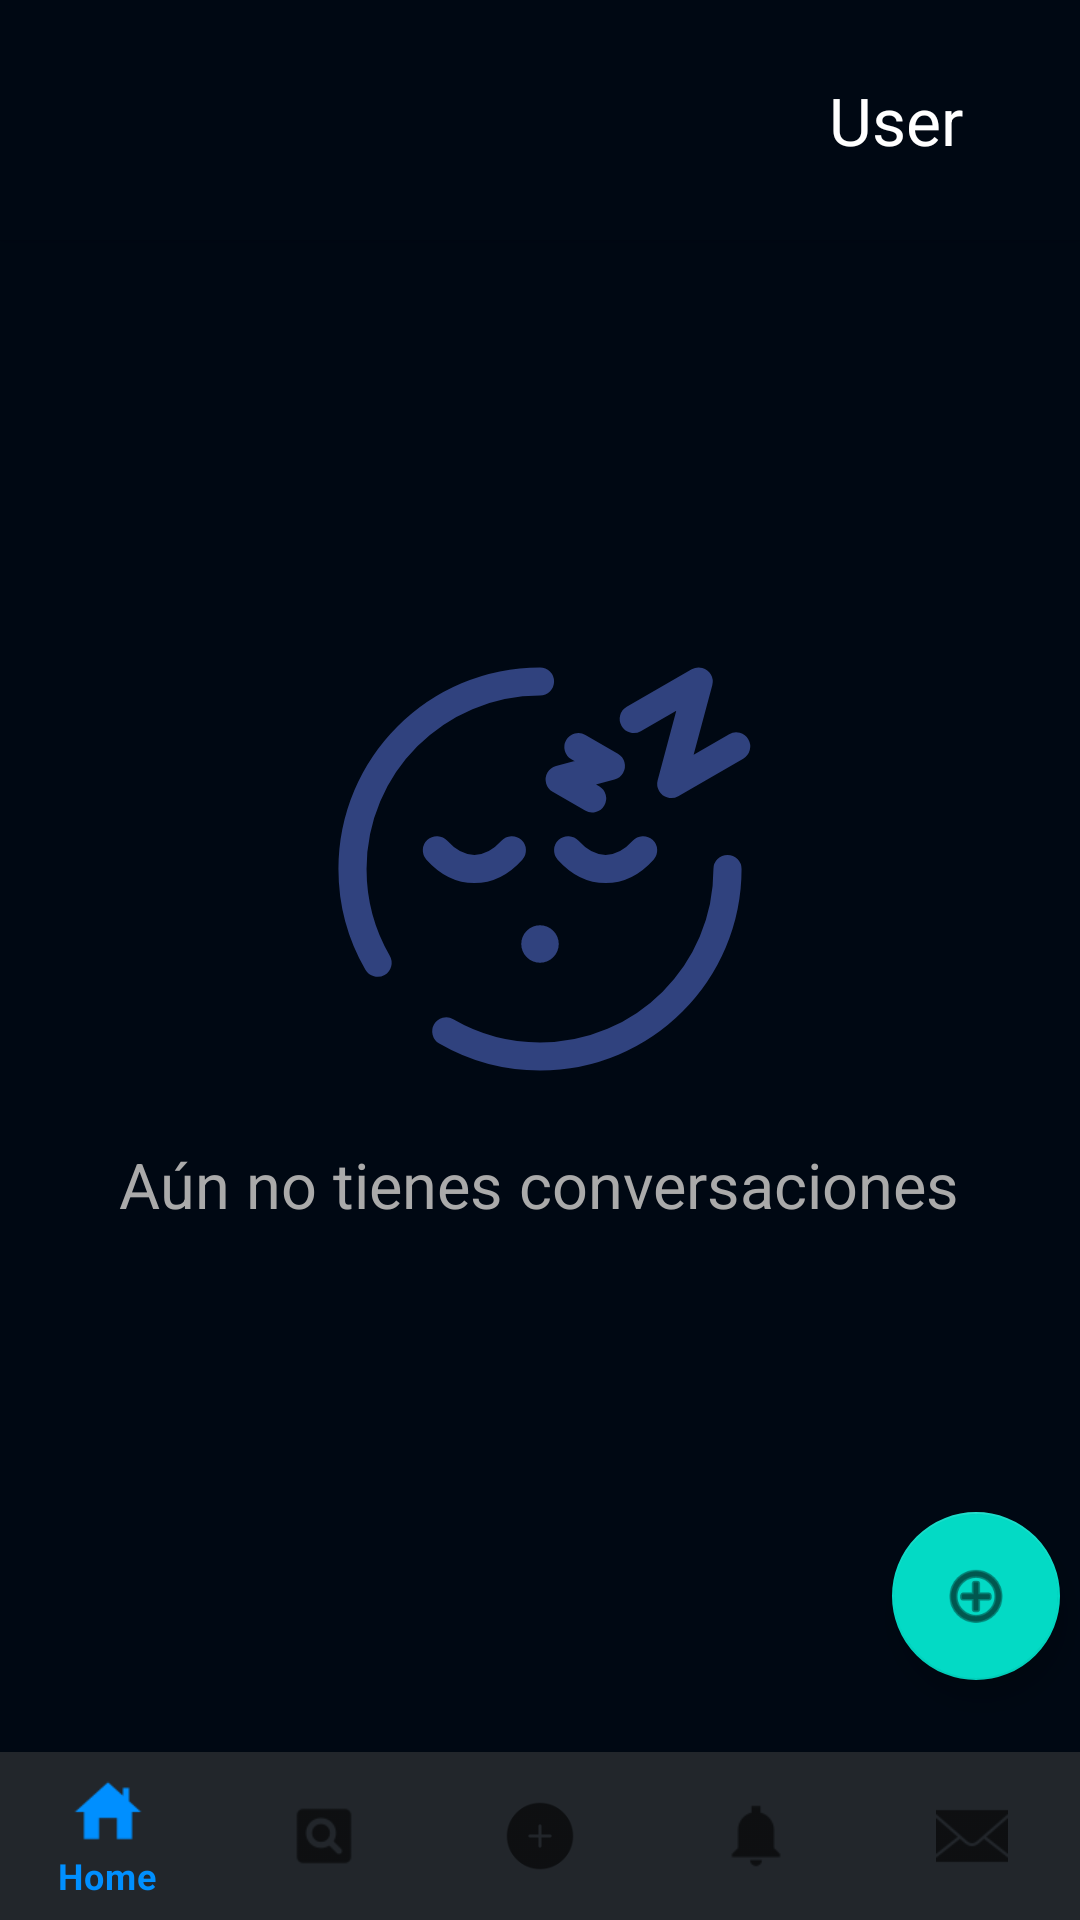

Android layout source for this screen:
<!-- AndroidManifest.xml: application theme Theme.UNIverse -->
<!-- res/layout/activity_messages_list.xml -->
<RelativeLayout xmlns:android="http://schemas.android.com/apk/res/android"
    android:layout_width="match_parent"
    android:layout_height="match_parent"
    android:background="@color/backgroundUniverse"
    xmlns:app="http://schemas.android.com/apk/res-auto">

    
    <include
        android:id="@+id/toolbar"
        layout="@layout/activity_actionbar"
        android:layout_alignParentTop="true"/>

    
    <androidx.recyclerview.widget.RecyclerView
        android:id="@+id/recyclerViewChats"
        android:layout_width="wrap_content"
        android:layout_height="wrap_content"
        android:layout_marginTop="155dp"
        android:layout_marginBottom="52dp"
        app:layout_constraintStart_toStartOf="parent"
        app:layout_constraintEnd_toEndOf="parent"
        app:layout_constraintTop_toTopOf="parent"/>


    
    <LinearLayout
        android:id="@+id/noChatsLayout"
        android:orientation="vertical"
        android:layout_width="match_parent"
        android:layout_height="match_parent"
        android:gravity="center"
        android:visibility="visible">

        <ImageView
            android:id="@+id/ivNoChats"
            android:layout_width="150dp"
            android:layout_height="150dp"
            android:src="@drawable/ic_sleepv3"/>

        <TextView
            android:id="@+id/textNoMessages"
            android:layout_width="wrap_content"
            android:layout_height="wrap_content"
            android:text="Aún no tienes conversaciones"
            android:textSize="21sp"
            android:textColor="@android:color/darker_gray"
            android:padding="16dp"/>
    </LinearLayout>

    
    <com.google.android.material.floatingactionbutton.FloatingActionButton
        android:id="@+id/fabNewMessage"
        android:layout_width="wrap_content"
        android:layout_height="wrap_content"
        android:layout_alignParentBottom="true"
        android:layout_alignParentEnd="true"
        android:layout_marginBottom="80dp"
        android:layout_marginEnd="20px"
        android:src="@android:drawable/ic_menu_add"
        android:contentDescription="Nuevo mensaje"/>

    
    <include
        android:id="@+id/bottomNavigation"
        layout="@layout/activity_navbar"
        android:layout_alignParentBottom="true"/>

</RelativeLayout>
<!-- res/layout/activity_actionbar.xml (included above) -->
<?xml version="1.0" encoding="utf-8"?>
<androidx.coordinatorlayout.widget.CoordinatorLayout xmlns:android="http://schemas.android.com/apk/res/android"
    xmlns:app="http://schemas.android.com/apk/res-auto"
    android:id="@+id/mainBar"
    android:layout_width="match_parent"
    android:layout_height="match_parent">

    <com.google.android.material.appbar.AppBarLayout
        android:layout_width="match_parent"
        android:layout_height="80dp"

        android:theme="@style/AppTheme.WithMain">

        <androidx.appcompat.widget.Toolbar
            android:id="@+id/toolbar"
            android:layout_width="match_parent"
            android:layout_height="match_parent"
            android:background="@color/backgroundUniverse"
            android:popupTheme="@style/AppTheme.PopupOverlay">

            
            <ImageView
                android:id="@+id/logo"
                android:layout_width="75dp"
                android:layout_height="75dp"
                android:src="@drawable/universe_logo"
                android:clickable="true"
                android:contentDescription="logo"/>

            
            <TextView
                android:id="@+id/username"
                android:layout_width="240dp"
                android:layout_height="wrap_content"
                android:text="User"
                android:textAlignment="textEnd"
                android:padding="10dp"
                android:textColor="@android:color/white"
                android:textSize="22sp"
                android:layout_marginEnd="20dp"
                android:maxWidth="150dp" />

            
            <ImageButton
                android:id="@+id/menuButton"
                android:layout_width="48dp"
                android:layout_height="48dp"
                android:src="@drawable/ic_menu"
                android:background="@color/backgroundUniverse"
                android:contentDescription="menu"
                android:layout_marginEnd="10dp"/>

        </androidx.appcompat.widget.Toolbar>

    </com.google.android.material.appbar.AppBarLayout>

</androidx.coordinatorlayout.widget.CoordinatorLayout>
<!-- res/layout/activity_navbar.xml (included above) -->
<androidx.coordinatorlayout.widget.CoordinatorLayout xmlns:android="http://schemas.android.com/apk/res/android"
    xmlns:app="http://schemas.android.com/apk/res-auto"
    android:layout_width="match_parent"
    android:layout_height="match_parent">

    <com.google.android.material.bottomnavigation.BottomNavigationView
        android:id="@+id/bottom_navigation"
        android:layout_width="match_parent"
        android:layout_height="wrap_content"
        android:layout_gravity="bottom"
        android:background="@color/gray_toolbar"
        app:menu="@menu/bottom_navigation_menu" />

</androidx.coordinatorlayout.widget.CoordinatorLayout>
<!-- resources referenced by this layout -->
<resources>
  <color name="backgroundUniverse">#000813</color>
  <color name="gray_toolbar">#22262B</color>
  <!-- drawable ic_sleepv3 (drawable) -->
  <vector xmlns:android="http://schemas.android.com/apk/res/android"
      android:width="800dp"
      android:height="800dp"
      android:viewportWidth="24"
      android:viewportHeight="24">
    <path
        android:pathData="M6.5,11C7.067,11.63 7.756,12 8.5,12C9.244,12 9.933,11.63 10.5,11"
        android:strokeWidth="1.5"
        android:fillColor="#00000000"
        android:strokeColor="#30427e"
        android:strokeLineCap="round"/>
    <path
        android:pathData="M13.5,11C14.067,11.63 14.756,12 15.5,12C16.244,12 16.933,11.63 17.5,11"
        android:strokeWidth="1.5"
        android:fillColor="#00000000"
        android:strokeColor="#30427e"
        android:strokeLineCap="round"/>
    <path
        android:pathData="M13,16C13,16.552 12.552,17 12,17C11.448,17 11,16.552 11,16C11,15.448 11.448,15 12,15C12.552,15 13,15.448 13,16Z"
        android:fillColor="#30427e"/>
    <path
        android:pathData="M17,4L20.464,2L19,7.464L22.464,5.464"
        android:strokeLineJoin="round"
        android:strokeWidth="1.5"
        android:fillColor="#00000000"
        android:strokeColor="#30427e"
        android:strokeLineCap="round"/>
    <path
        android:pathData="M14.048,5.5L15.78,6.5L13.048,7.232L14.78,8.232"
        android:strokeLineJoin="round"
        android:strokeWidth="1.5"
        android:fillColor="#00000000"
        android:strokeColor="#30427e"
        android:strokeLineCap="round"/>
    <path
        android:pathData="M22,12C22,17.523 17.523,22 12,22C10.179,22 8.471,21.513 7,20.662M12,2C6.477,2 2,6.477 2,12C2,13.821 2.487,15.529 3.338,17"
        android:strokeWidth="1.5"
        android:fillColor="#00000000"
        android:strokeColor="#30427e"
        android:strokeLineCap="round"/>
  </vector>
  <style name="AppTheme.PopupOverlay" parent="ThemeOverlay.AppCompat.Light">
          
          <item name="android:colorBackground">@color/backgroundUniverse</item>
          <item name="android:textColor">@color/white</item>
          <item name="android:textSize">16sp</item>
          
      </style>
  <style name="AppTheme.WithMain" parent="Theme.AppCompat.Light.DarkActionBar">
          
          
          <item name="colorPrimary">#303030</item>
          
          <item name="colorPrimaryDark">#424242</item>
          
          <item name="colorAccent">#FF5252</item>
          <item name="android:windowActionBarOverlay">true</item>
      </style>
  <style name="Theme.UNIverse" parent="Theme.MaterialComponents.DayNight.NoActionBar">
          
          <item name="colorPrimary">@color/sky_blue_button</item>
          <item name="colorPrimaryVariant">@color/purple_700</item>
          <item name="colorOnPrimary">@color/white</item>
          
          <item name="colorSecondary">@color/teal_200</item>
          <item name="colorSecondaryVariant">@color/sky_blue_button</item>
          <item name="colorOnSecondary">@color/black</item>
          
          <item name="android:statusBarColor">?attr/colorPrimaryVariant</item>
          
          <item name="colorButtonNormal">@color/cyan</item>
      </style>
  <color name="white">#FFFFFFFF</color>
  <color name="sky_blue_button">#008FFF</color>
  <color name="purple_700">#FF3700B3</color>
  <color name="teal_200">#FF03DAC5</color>
  <color name="black">#FF000000</color>
  <color name="cyan">#049B90</color>
</resources>
